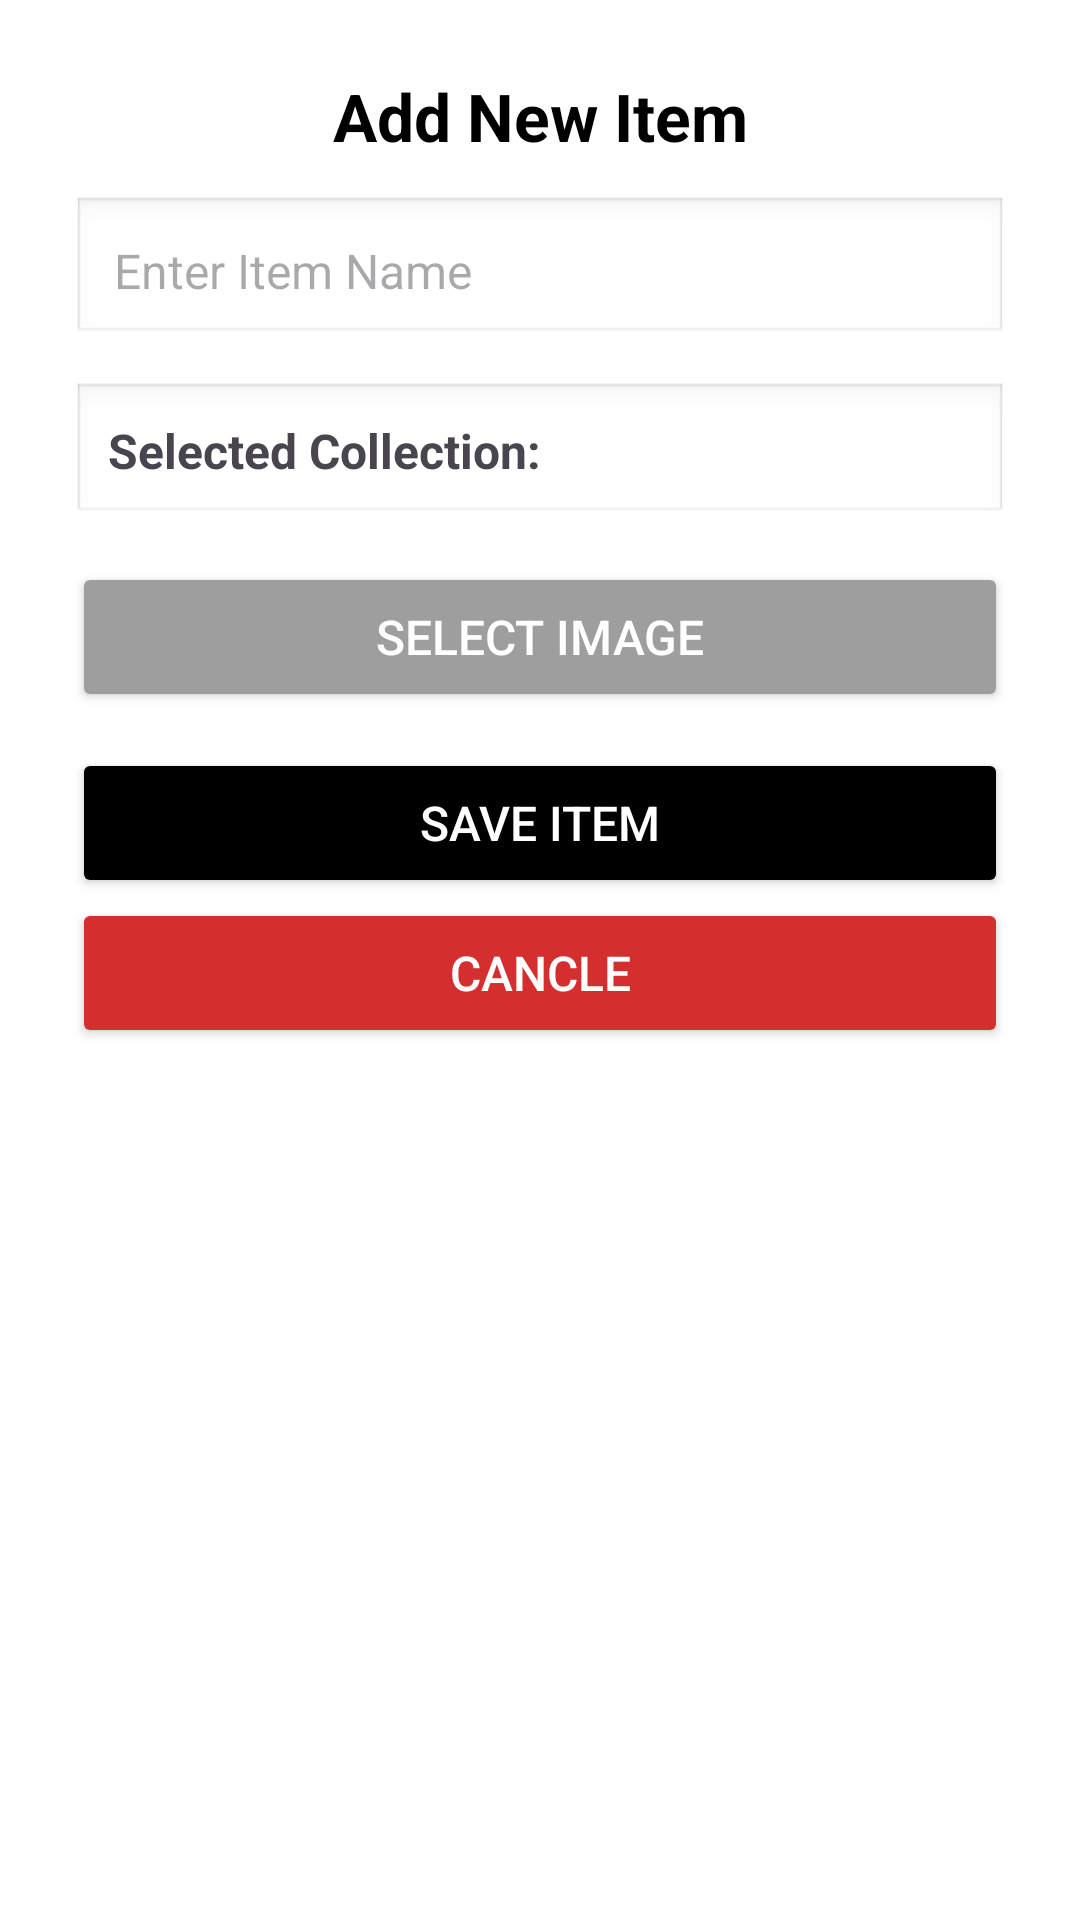

The Android layout XML behind this screen, and the referenced resources:
<!-- AndroidManifest.xml: application theme Theme.Assertive -->
<!-- res/layout/dialog_add_item.xml -->
<?xml version="1.0" encoding="utf-8"?>
<LinearLayout xmlns:android="http://schemas.android.com/apk/res/android"
    android:layout_width="match_parent"
    android:layout_height="wrap_content"
    android:orientation="vertical"
    android:padding="24dp"
    android:background="@color/white"
    android:elevation="8dp"
    android:layout_margin="20dp"
    android:clipToOutline="true">

    
    <TextView
        android:id="@+id/tvTitle"
        android:layout_width="match_parent"
        android:layout_height="wrap_content"
        android:text="Add New Item"
        android:textSize="22sp"
        android:textStyle="bold"
        android:textColor="@color/black"
        android:gravity="center"
        android:paddingBottom="12dp"/>

    
    <EditText
        android:id="@+id/etItemName"
        android:layout_width="match_parent"
        android:layout_height="50dp"
        android:hint="Enter Item Name"
        android:inputType="text"
        android:background="@android:drawable/edit_text"
        android:padding="14dp"
        android:textSize="16sp"
        android:layout_marginBottom="12dp"/>



    
    <TextView
        android:id="@+id/tvSelectedFolder"
        android:layout_width="match_parent"
        android:layout_height="wrap_content"
        android:text="Selected Collection: "
        android:textSize="16sp"
        android:textStyle="bold"
        android:padding="12dp"
        android:background="@android:drawable/edit_text"
        android:layout_marginBottom="12dp"/>

    
    <Button
        android:id="@+id/btnSelectImage"
        android:layout_width="match_parent"
        android:layout_height="50dp"
        android:text="Select Image"
        android:textSize="16sp"
        android:backgroundTint="@color/gray_medium"
        android:textColor="@android:color/white"
        android:layout_marginBottom="12dp"/>

    
    <ImageView
        android:id="@+id/ivItemImage"
        android:layout_width="match_parent"
        android:layout_height="200dp"
        android:scaleType="centerCrop"
        android:visibility="gone"
        android:background="@android:drawable/edit_text"
        android:layout_marginBottom="12dp"/>

    
    <Button
        android:id="@+id/btnSave"
        android:layout_width="match_parent"
        android:layout_height="50dp"
        android:text="Save Item"
        android:textSize="16sp"
        android:backgroundTint="@color/black"
        android:textColor="@android:color/white"/>
    <Button
        android:id="@+id/add_item_cancle"
        android:layout_width="match_parent"
        android:layout_height="50dp"
        android:text="cancle"
        android:textSize="16sp"
        android:backgroundTint="@color/red_dark"
        android:textColor="@color/white"/>

</LinearLayout>
<!-- resources referenced by this layout -->
<resources>
  <color name="black">#FF000000</color>
  <color name="gray_medium">#9E9E9E</color>
  <color name="red_dark">#D32F2F</color>
  <color name="white">#FFFFFFFF</color>
  <style name="Theme.Assertive" parent="Base.Theme.Assertive" />
  <style name="Base.Theme.Assertive" parent="Theme.Material3.DayNight.NoActionBar">
          
          
      </style>
</resources>
